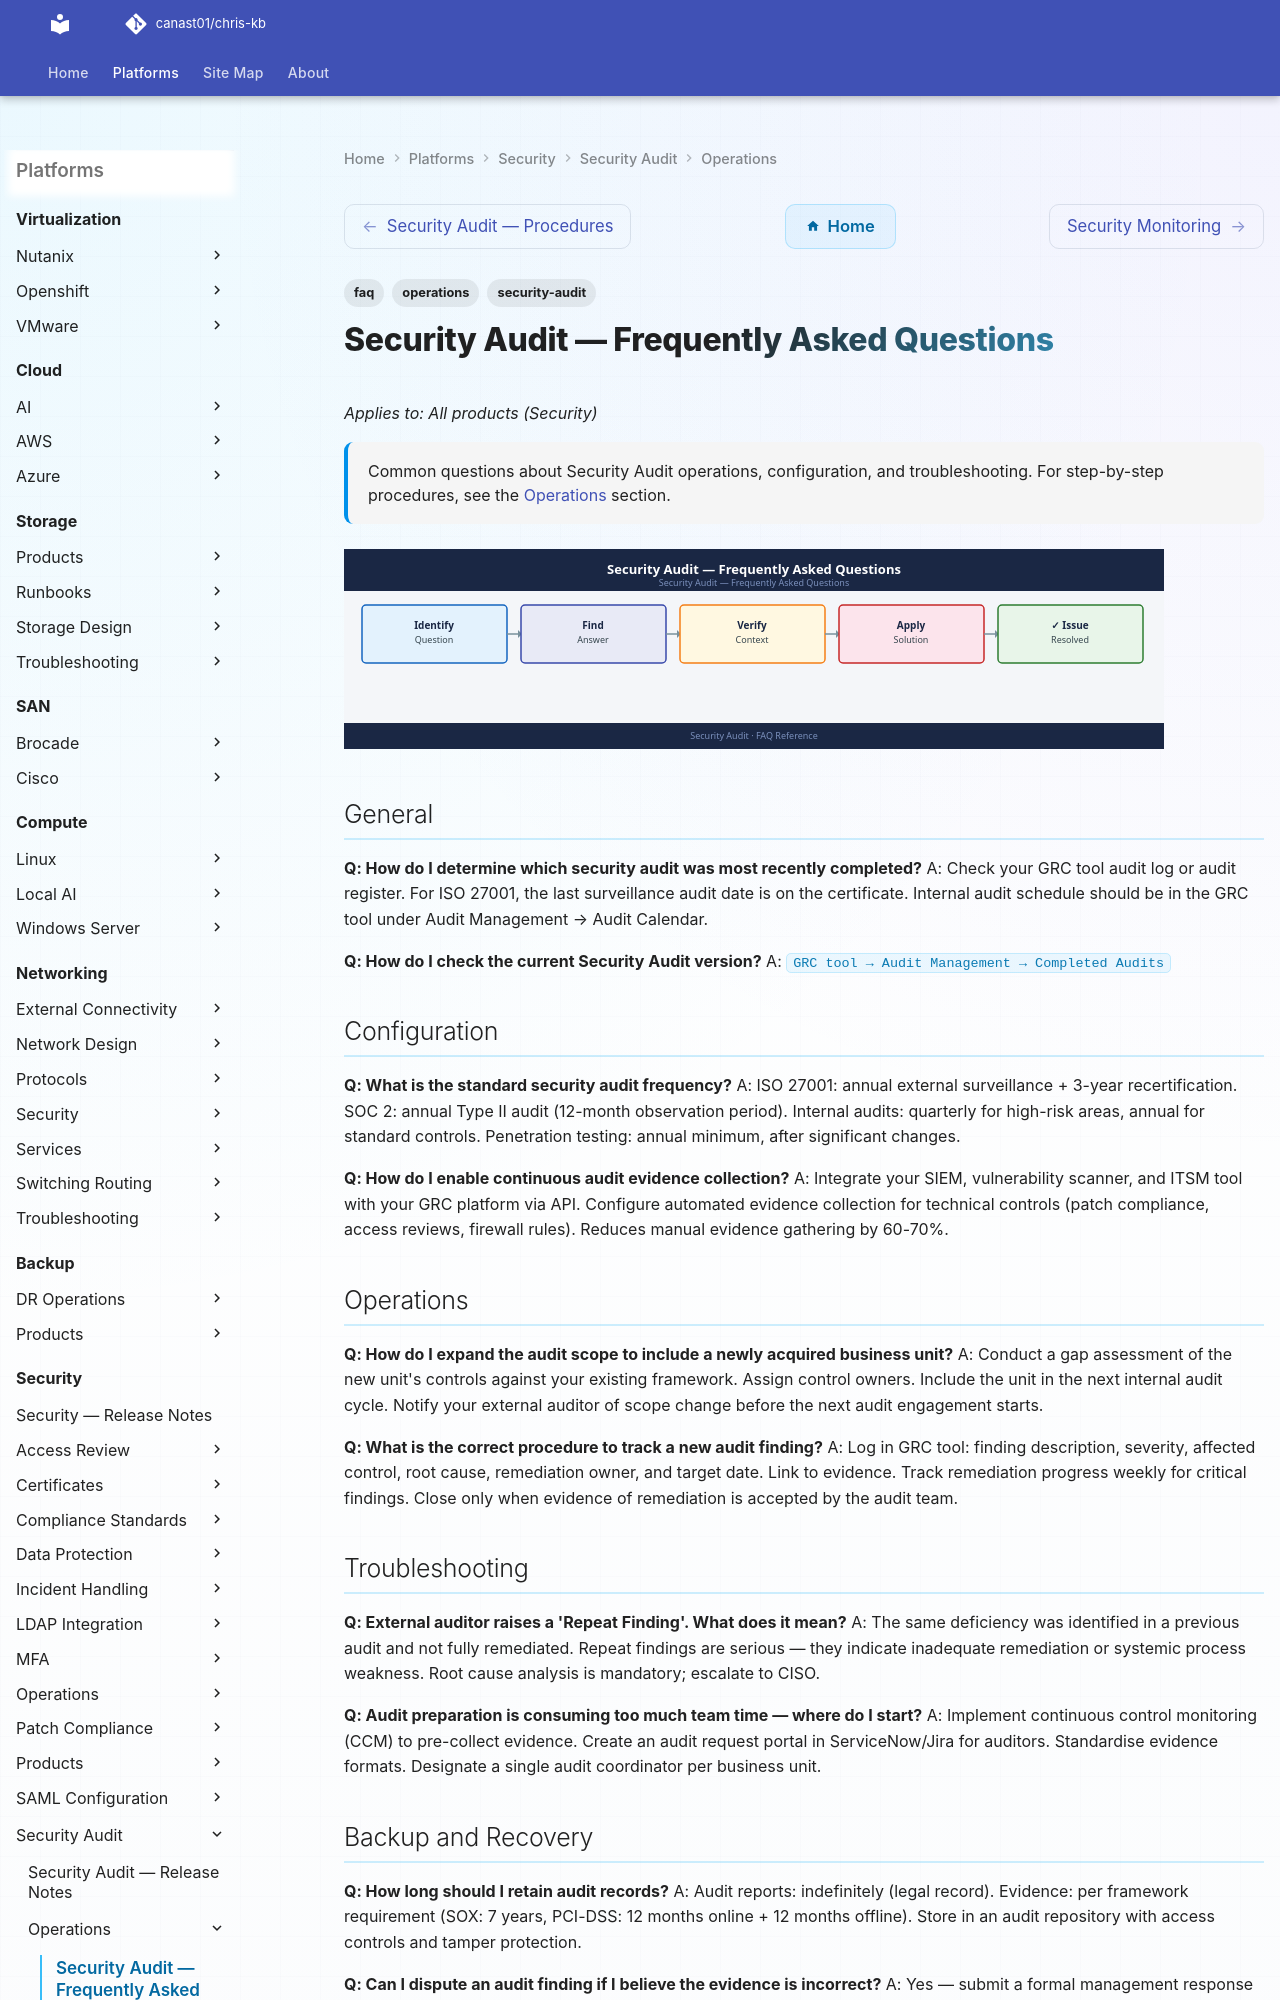

repository: canast01/chris-kb · page: security/security-audit/operations/faq/index.html · generator: mkdocs

---
tags:
  - security-audit
  - faq
  - operations
description: "Common questions about Security Audit operations, configuration, and troubleshooting. For step-by-step procedures, see the Operations section."
---
# Security Audit — Frequently Asked Questions

*Applies to: All products (Security)*

<div class="kb-summary">
Common questions about Security Audit operations, configuration, and troubleshooting. For step-by-step procedures, see the <a href="../">Operations</a> section.
</div>
![Security Audit — Frequently Asked Questions](../../../assets/security-security-audit-operations-faq.svg)

## General

**Q: How do I determine which security audit was most recently completed?**
A: Check your GRC tool audit log or audit register. For ISO 27001, the last surveillance audit date is on the certificate. Internal audit schedule should be in the GRC tool under Audit Management → Audit Calendar.

**Q: How do I check the current Security Audit version?**
A: `GRC tool → Audit Management → Completed Audits`

## Configuration

**Q: What is the standard security audit frequency?**
A: ISO 27001: annual external surveillance + 3-year recertification. SOC 2: annual Type II audit (12-month observation period). Internal audits: quarterly for high-risk areas, annual for standard controls. Penetration testing: annual minimum, after significant changes.

**Q: How do I enable continuous audit evidence collection?**
A: Integrate your SIEM, vulnerability scanner, and ITSM tool with your GRC platform via API. Configure automated evidence collection for technical controls (patch compliance, access reviews, firewall rules). Reduces manual evidence gathering by 60-70%.
